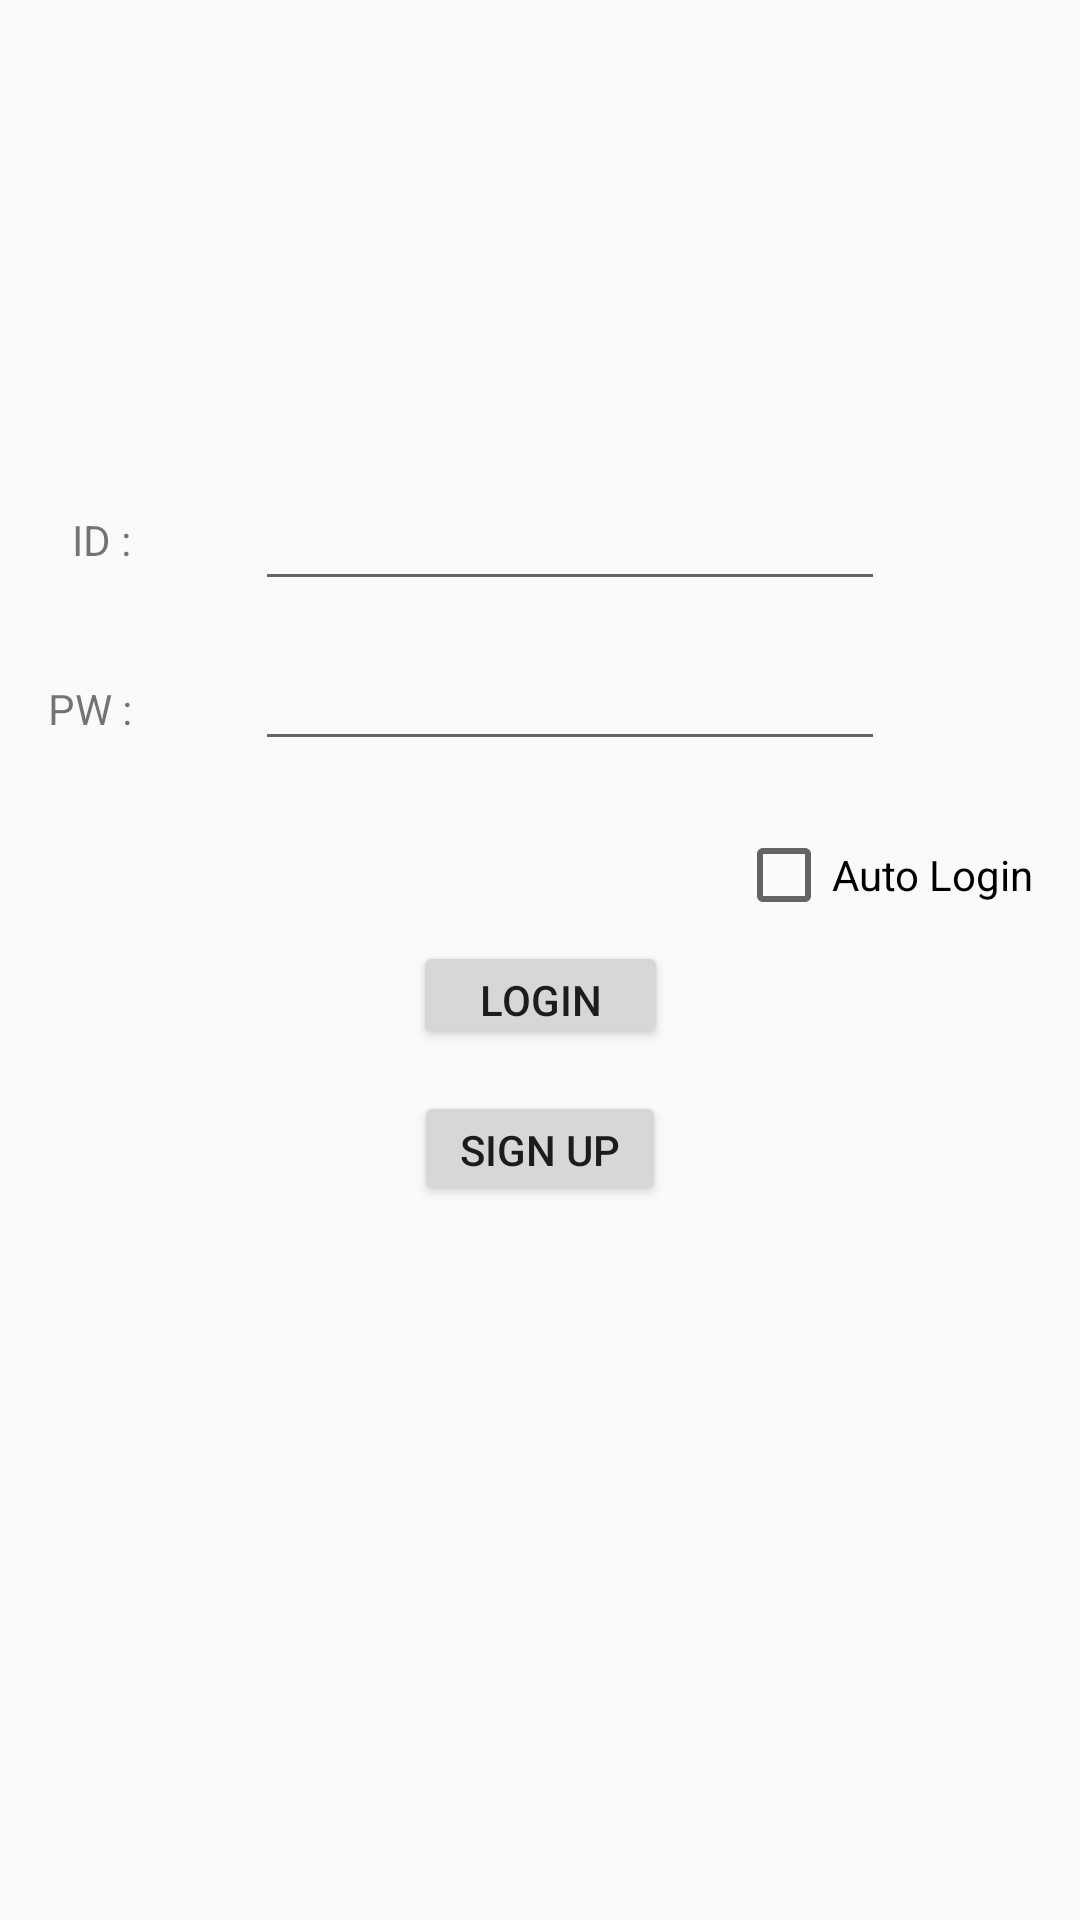

Here is an Android app screen rendered from its layout file. Give the layout XML and the strings, colors and styles it references.
<!-- AndroidManifest.xml: application theme AppTheme -->
<!-- res/layout/activity_login.xml -->
<?xml version="1.0" encoding="utf-8"?>
<android.support.constraint.ConstraintLayout xmlns:android="http://schemas.android.com/apk/res/android"
    xmlns:app="http://schemas.android.com/apk/res-auto"
    xmlns:tools="http://schemas.android.com/tools"
    android:layout_width="match_parent"
    android:layout_height="match_parent"
    tools:layout_editor_absoluteY="81dp">

    <Button
        android:id="@+id/permit_login_btn"
        android:layout_width="85dp"
        android:layout_height="0dp"
        android:layout_marginBottom="14dp"
        android:layout_marginTop="6dp"
        android:onClick="onClick_login_btn"
        android:text="login"
        app:layout_constraintBottom_toTopOf="@+id/signup_btn"
        app:layout_constraintEnd_toEndOf="parent"
        app:layout_constraintStart_toStartOf="parent"
        app:layout_constraintTop_toBottomOf="@+id/autoLogin_cb" />

    <EditText
        android:id="@+id/editID"
        android:layout_width="wrap_content"
        android:layout_height="wrap_content"
        android:layout_marginLeft="38dp"
        android:layout_marginStart="38dp"
        android:layout_marginTop="159dp"
        android:ems="10"
        android:inputType="textPersonName"
        app:layout_constraintStart_toEndOf="@+id/textView2"
        app:layout_constraintTop_toTopOf="parent" />

    <EditText
        android:id="@+id/editPSW"
        android:layout_width="wrap_content"
        android:layout_height="wrap_content"
        android:layout_marginTop="12dp"
        android:ems="10"
        android:inputType="textPassword"
        app:layout_constraintStart_toStartOf="@+id/editID"
        app:layout_constraintTop_toBottomOf="@+id/editID" />

    <TextView
        android:id="@+id/textView2"
        android:layout_width="wrap_content"
        android:layout_height="wrap_content"
        android:layout_marginBottom="11dp"
        android:layout_marginLeft="24dp"
        android:layout_marginStart="24dp"
        android:text="ID : "
        app:layout_constraintBottom_toBottomOf="@+id/editID"
        app:layout_constraintStart_toStartOf="parent" />

    <TextView
        android:id="@+id/textView"
        android:layout_width="wrap_content"
        android:layout_height="wrap_content"
        android:layout_marginLeft="16dp"
        android:layout_marginStart="16dp"
        android:text="PW : "
        app:layout_constraintBaseline_toBaselineOf="@+id/editPSW"
        app:layout_constraintStart_toStartOf="parent" />

    <Button
        android:id="@+id/signup_btn"
        android:layout_width="84dp"
        android:layout_height="38dp"
        android:layout_marginTop="56dp"
        android:onClick="onClick_signup_btn"
        android:text="sign up"
        app:layout_constraintEnd_toEndOf="parent"
        app:layout_constraintStart_toStartOf="parent"
        app:layout_constraintTop_toBottomOf="@+id/autoLogin_cb" />

    <CheckBox
        android:id="@+id/autoLogin_cb"
        android:layout_width="wrap_content"
        android:layout_height="wrap_content"
        android:layout_marginTop="22dp"
        android:text="Auto Login"
        app:layout_constraintEnd_toEndOf="@+id/editPSW"
        app:layout_constraintStart_toEndOf="@+id/editPSW"
        app:layout_constraintTop_toBottomOf="@+id/editPSW" />
</android.support.constraint.ConstraintLayout>
<!-- resources referenced by this layout -->
<resources>
  <style name="AppTheme" parent="Theme.AppCompat.Light.DarkActionBar">
          
          <item name="colorPrimary">@color/colorPrimary</item>
          <item name="colorPrimaryDark">@color/colorPrimaryDark</item>
          <item name="colorAccent">@color/colorAccent</item>
      </style>
  <!-- not gathered from this repository: default colours our renderer supplied (Android Studio template values) -->
  <color name="colorPrimary">#FF6200EE</color>
  <color name="colorPrimaryDark">#FF3700B3</color>
  <color name="colorAccent">#FF03DAC5</color>
</resources>
